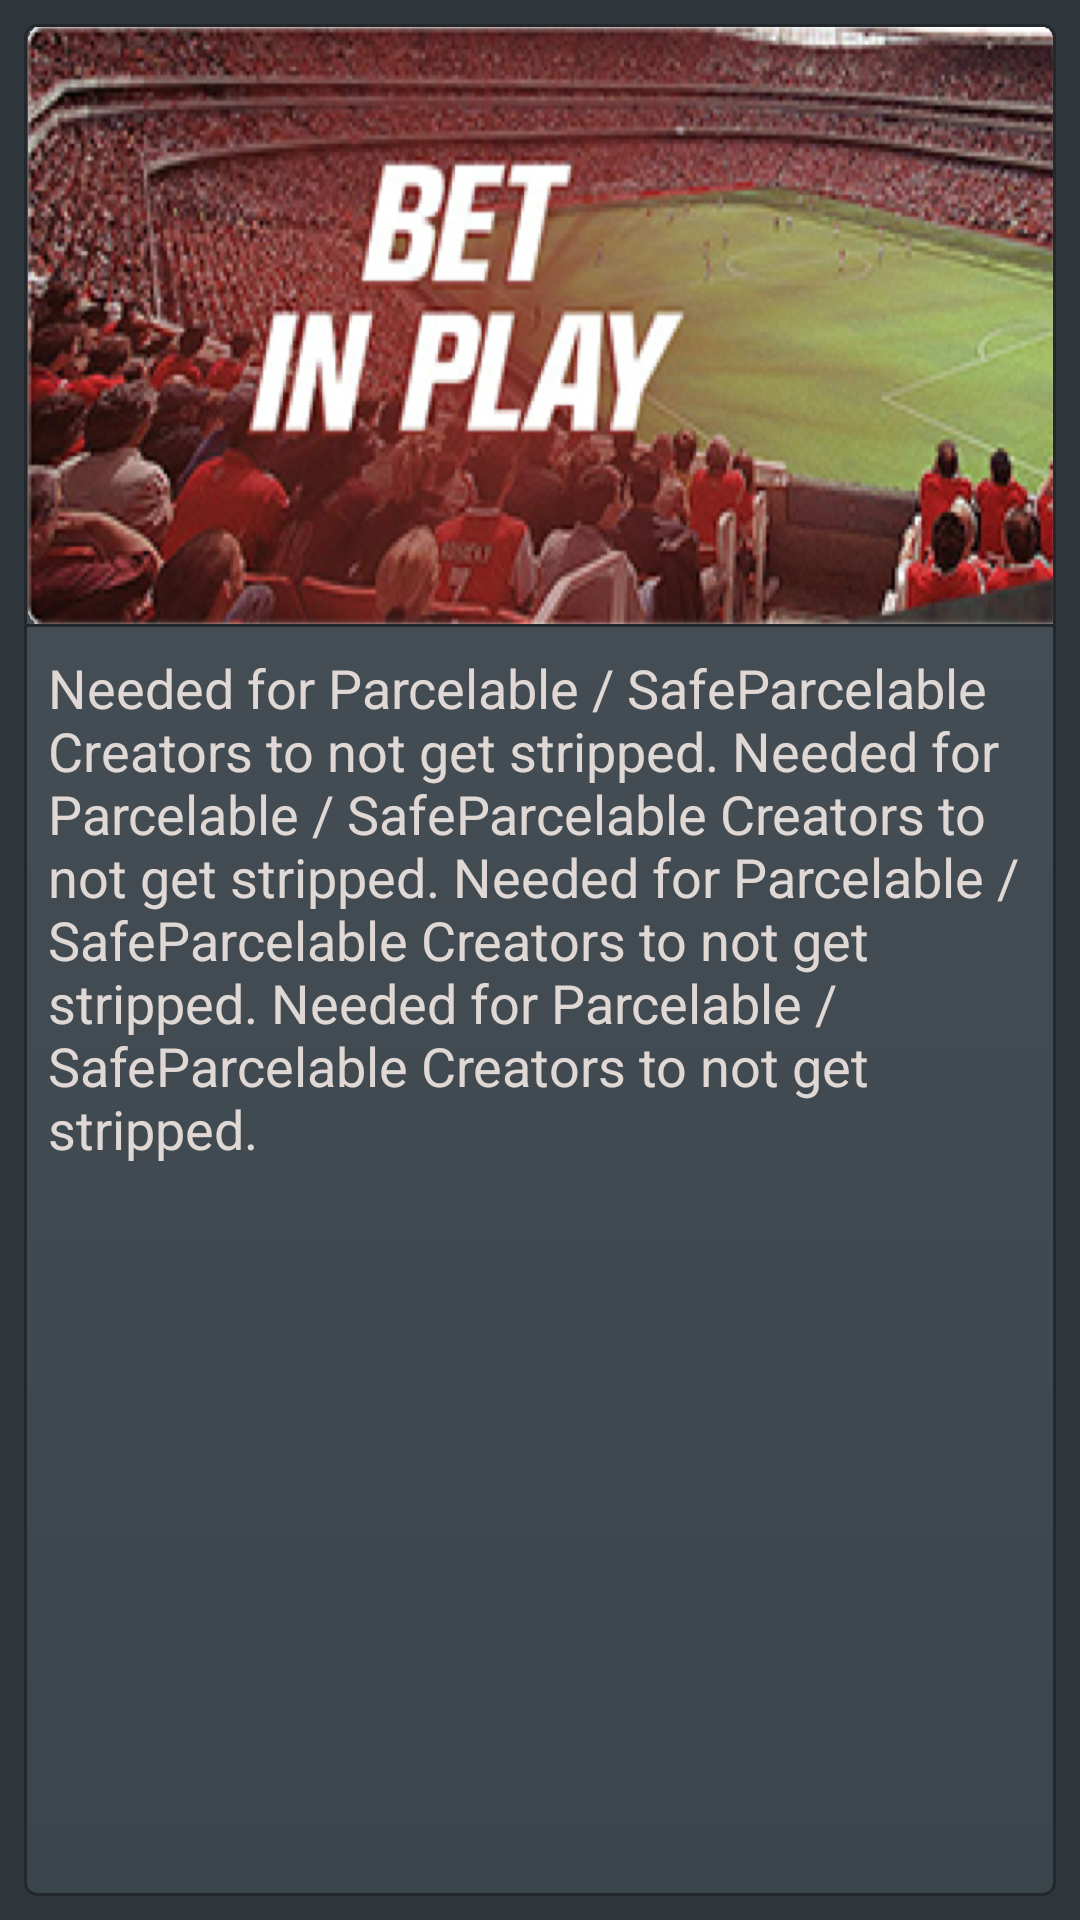

Android layout source for this screen:
<!-- AndroidManifest.xml: application theme AppTheme -->
<!-- res/layout/fragment_promotions_detail.xml -->
<LinearLayout  xmlns:android="http://schemas.android.com/apk/res/android"
    android:layout_height="match_parent"
    android:layout_width="match_parent"
    xmlns:tools="http://schemas.android.com/tools"
    package="lt.appcamp.stanleybet.activities"
    tools:context="lt.appcamp.stanleybet.activities.LoginActivity"
    android:orientation="vertical"
    android:background="@color/sb_login_background_color"
    android:padding="@dimen/margin_small">

    <LinearLayout
        android:layout_height="match_parent"
        android:layout_width="match_parent"
        android:orientation="vertical"
        android:background="@drawable/sb_promotions_rounded_list_item">

        <ImageView
            android:layout_width="match_parent"
            android:layout_height="200dp"
            android:id="@+id/promo_image"
            android:scaleType="fitXY"
            android:src="@drawable/promo_pic1"
            android:paddingLeft="1dp"
            android:paddingRight="1dp"
            android:paddingTop="1dp"/>

        <ImageView
            android:layout_width="match_parent"
            android:layout_height="1dp"
            android:background="#ff22282c"/>

        <TextView
            android:layout_width="match_parent"
            android:layout_height="wrap_content"
            android:layout_weight="1"
            android:id="@+id/promo_text"
            android:textSize="18sp"
            android:textColor="#ffe0d8d4"
            android:text="@string/sb_promotions_sample_text"
            android:padding="@dimen/margin_small"/>

    </LinearLayout>

</LinearLayout>
<!-- resources referenced by this layout -->
<resources>
  <color name="sb_login_background_color">#ff2f363b</color>
  <dimen name="margin_small">8dp</dimen>
  <!-- drawable promo_pic1: png bitmap (drawable, 726025 bytes) -->
  <!-- drawable sb_promotions_rounded_list_item (drawable) -->
  <?xml version="1.0" encoding="utf-8"?>
  <shape xmlns:android="http://schemas.android.com/apk/res/android" android:shape="rectangle">
      <stroke android:width="1dp" android:color="#ff22282c" />
      <corners android:radius="4dp" />
      <gradient
          android:startColor="@color/sb_menu_item_top"
          android:endColor="@color/sb_menu_item_bottom"
          android:angle="270" />
  </shape>
  <string name="sb_promotions_sample_text">Needed for Parcelable / SafeParcelable Creators to not get stripped. Needed for Parcelable / SafeParcelable Creators to not get stripped. Needed for Parcelable / SafeParcelable Creators to not get stripped. Needed for Parcelable / SafeParcelable Creators to not get stripped.</string>
  <style name="AppTheme" parent="android:Theme.Holo">
          <item name="android:activatedBackgroundIndicator">@drawable/selected_bg</item>
          
      </style>
  <color name="sb_menu_item_top">#485057</color>
  <color name="sb_menu_item_bottom">#3B464C</color>
  <!-- drawable selected_bg (drawable) -->
  <?xml version="1.0" encoding="utf-8"?>
  <selector xmlns:android="http://schemas.android.com/apk/res/android">
      <item android:state_activated="true" android:drawable="@drawable/sb_gradient_red" />
      <item android:drawable="@android:color/transparent" />
  </selector>
  <!-- drawable sb_gradient_red (drawable) -->
  <?xml version="1.0" encoding="utf-8"?>
  <selector xmlns:android="http://schemas.android.com/apk/res/android">
      <item>
          <shape>
              <gradient
                  android:startColor="@color/sb_red_buttom_item_top"
                  android:endColor="@color/sb_red_buttom_item_bottom"
                  android:angle="270" />
          </shape>
      </item>
  </selector>
  <color name="sb_red_buttom_item_top">#CC091D</color>
  <color name="sb_red_buttom_item_bottom">#960515</color>
</resources>
